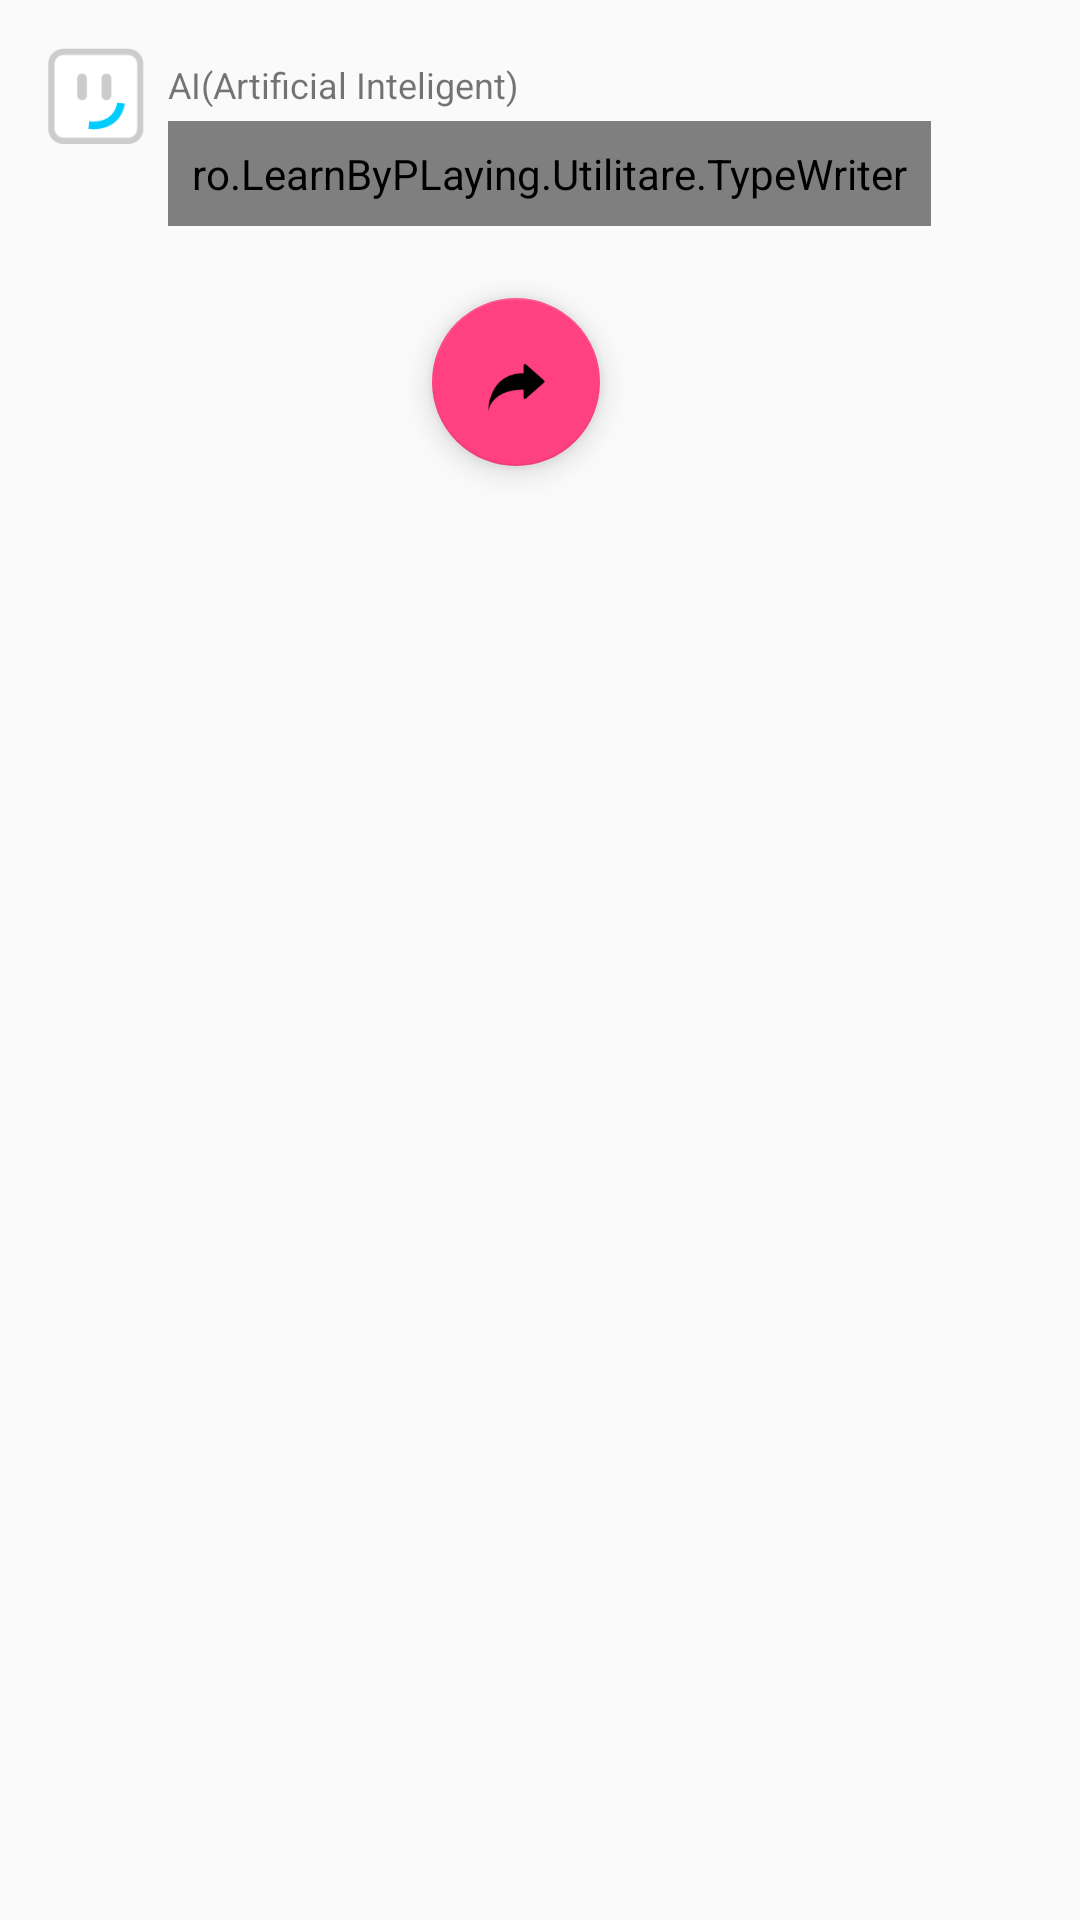

Produce the Android XML layout that renders to this screen, including the resource entries it uses.
<!-- AndroidManifest.xml: application theme AppTheme -->
<!-- res/layout/creating_profile_tab_start.xml -->
<?xml version="1.0" encoding="utf-8"?>
<android.support.constraint.ConstraintLayout xmlns:android="http://schemas.android.com/apk/res/android"
    xmlns:app="http://schemas.android.com/apk/res-auto"
    xmlns:tools="http://schemas.android.com/tools"
    android:layout_width="match_parent"
    android:layout_height="match_parent">

    <ScrollView
        android:layout_width="match_parent"
        android:layout_height="wrap_content">

        <LinearLayout
            android:id="@+id/co_linearLayoutTabStart"
            android:layout_width="match_parent"
            android:layout_height="wrap_content"
            android:orientation="vertical">

            <include
                layout="@layout/msg_receive"
                android:layout_width="match_parent"
                android:layout_height="wrap_content"
                android:layout_marginBottom="8dp"
                android:layout_marginEnd="8dp"
                android:layout_marginStart="8dp"
                android:layout_marginTop="8dp" />


            <android.support.design.widget.FloatingActionButton
                android:id="@+id/CP_floatingActionButton"
                android:layout_width="wrap_content"
                android:layout_height="wrap_content"
                android:layout_gravity="center"
                android:layout_marginBottom="17dp"
                android:layout_marginEnd="16dp"
                android:layout_marginStart="8dp"
                android:layout_marginTop="16dp"
                android:clickable="true"
                android:focusable="true"
                app:srcCompat="@drawable/arrow_right" />
        </LinearLayout>
    </ScrollView>

</android.support.constraint.ConstraintLayout>
<!-- res/layout/msg_receive.xml (included above) -->
<?xml version="1.0" encoding="utf-8"?>
<android.support.constraint.ConstraintLayout
    xmlns:android="http://schemas.android.com/apk/res/android"
    xmlns:app="http://schemas.android.com/apk/res-auto"
    xmlns:tools="http://schemas.android.com/tools"
    android:layout_width="match_parent"
    android:layout_height="wrap_content"
    android:paddingTop="8dp">

    <ImageView
        android:id="@+id/image_message_profile"
        android:layout_width="32dp"
        android:layout_height="32dp"
        android:background="@drawable/ai_happy"
        app:layout_constraintTop_toTopOf="parent"
        android:layout_marginLeft="8dp"
        app:layout_constraintLeft_toLeftOf="parent" />

    <TextView
        android:id="@+id/text_message_name"
        android:text="AI(Artificial Inteligent)"
        android:layout_width="wrap_content"
        android:layout_height="wrap_content"
        android:textSize="12sp"
        app:layout_constraintLeft_toRightOf="@+id/image_message_profile"
        android:layout_marginLeft="8dp"
        app:layout_constraintTop_toTopOf="parent"
        android:layout_marginTop="4dp" />

    <ro.LearnByPLaying.Utilitare.TypeWriter
        android:id="@+id/text_message_body"
        android:text="@string/AI_COMMUNICATION"
        android:background="@drawable/rounded_rectangle_orange"
        android:layout_width="wrap_content"
        android:layout_height="wrap_content"
        android:maxWidth="240dp"
        android:padding="8dp"
        android:textColor="#ffffff"
        android:layout_marginTop="4dp"
        app:layout_constraintTop_toBottomOf="@+id/text_message_name"
        app:layout_constraintLeft_toRightOf="@+id/image_message_profile"
        android:layout_marginLeft="8dp"
        />


</android.support.constraint.ConstraintLayout>
<!-- resources referenced by this layout -->
<resources>
  <!-- drawable ai_happy: png bitmap (drawable, 1593 bytes) -->
  <!-- drawable arrow_right: png bitmap (drawable, 1377 bytes) -->
  <string name="AI_COMMUNICATION" formatted="false">
  
      </string>
  <style name="AppTheme" parent="Theme.AppCompat.Light.NoActionBar">
          
          <item name="colorPrimary">@color/colorPrimary</item>
          <item name="colorPrimaryDark">@color/colorPrimaryDark</item>
          <item name="colorAccent">@color/colorAccent</item>
      </style>
  <color name="colorPrimary">#03A9F4</color>
  <color name="colorPrimaryDark">#0288D1</color>
  <color name="colorAccent">#FF4081</color>
</resources>
